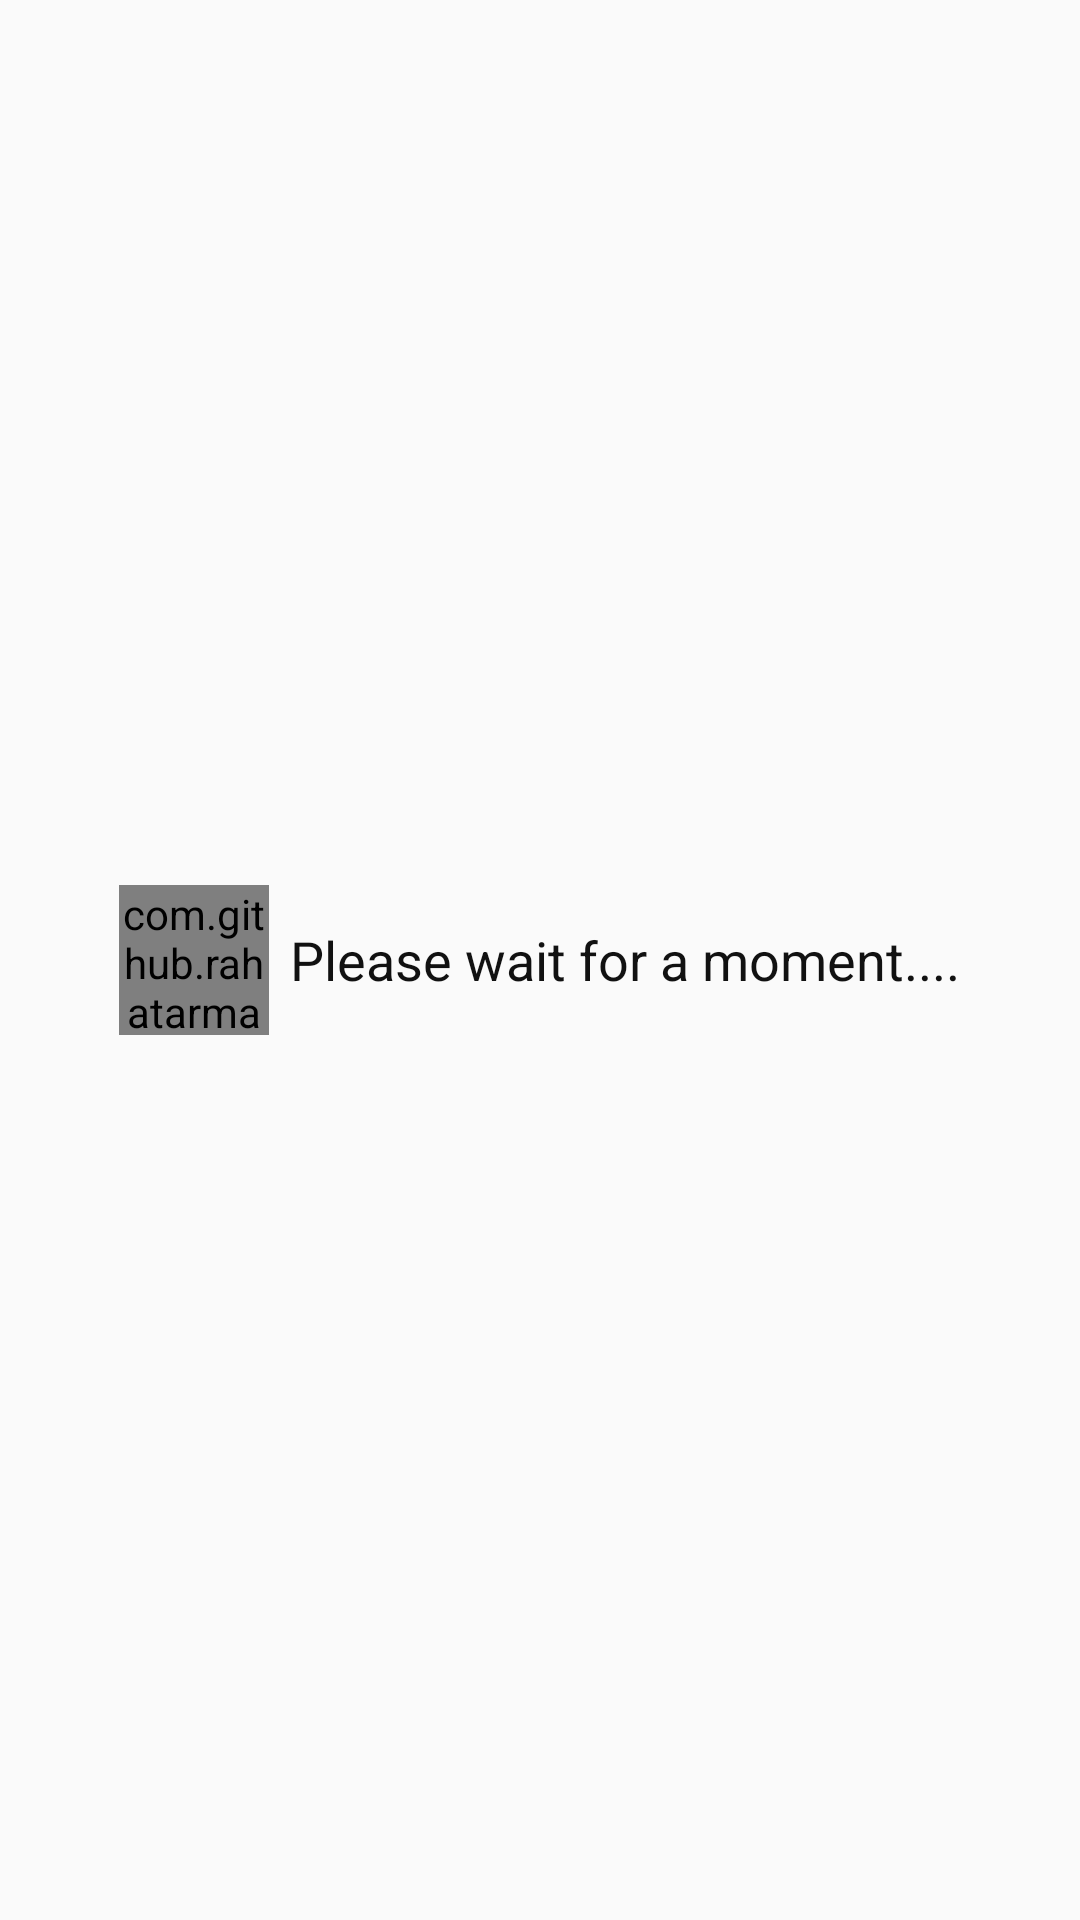

Reconstruct the res/layout file that produces this screen, plus the resources it refers to.
<!-- AndroidManifest.xml: application theme AppTheme -->
<!-- res/layout/done.xml -->
<?xml version="1.0" encoding="utf-8"?>
<RelativeLayout xmlns:android="http://schemas.android.com/apk/res/android"
    android:layout_width="match_parent"
    android:layout_height="match_parent">

    <RelativeLayout
        android:layout_centerInParent="true"
        android:layout_width="wrap_content"
        android:layout_height="wrap_content">

        <com.github.rahatarmanahmed.cpv.CircularProgressView
            xmlns:app="http://schemas.android.com/apk/res-auto"
            android:id="@+id/progress_loading"
            app:cpv_animAutostart="true"
            app:cpv_indeterminate="true"
            app:cpv_color="@color/primary"
            android:layout_width="50dip"
            android:layout_height="50dip" />

        <TextView
            android:id="@+id/txt_loading"
            style="@style/LabelStyle_Small"
            android:layout_toRightOf="@+id/progress_loading"
            android:text="Please wait for a moment...."
            android:layout_centerVertical="true"
            android:layout_marginLeft="@dimen/form_margin"
            android:layout_width="wrap_content"
            android:layout_height="wrap_content" />

    </RelativeLayout>

</RelativeLayout>
<!-- resources referenced by this layout -->
<resources>
  <color name="primary">#235973</color>
  <dimen name="form_margin">5.0dip</dimen>
  <style name="LabelStyle_Small">
          <item name="android:textColor">@color/label</item>
          <item name="android:textSize">@dimen/label_value_size</item>
          <item name="android:paddingLeft">2.0dip</item>
          <item name="android:layout_marginBottom">@dimen/component_margin</item>
      </style>
  <style name="AppTheme" parent="Theme.AppCompat.Light">
          
          <item name="colorPrimary">@color/primary_press</item>
          <item name="colorPrimaryDark">@color/primary</item>
          <item name="colorAccent">#000</item>
      </style>
  <color name="label">#111</color>
  <dimen name="label_value_size">18.0dip</dimen>
  <dimen name="component_margin">10.0dip</dimen>
  <color name="primary_press">#3680a4</color>
</resources>
